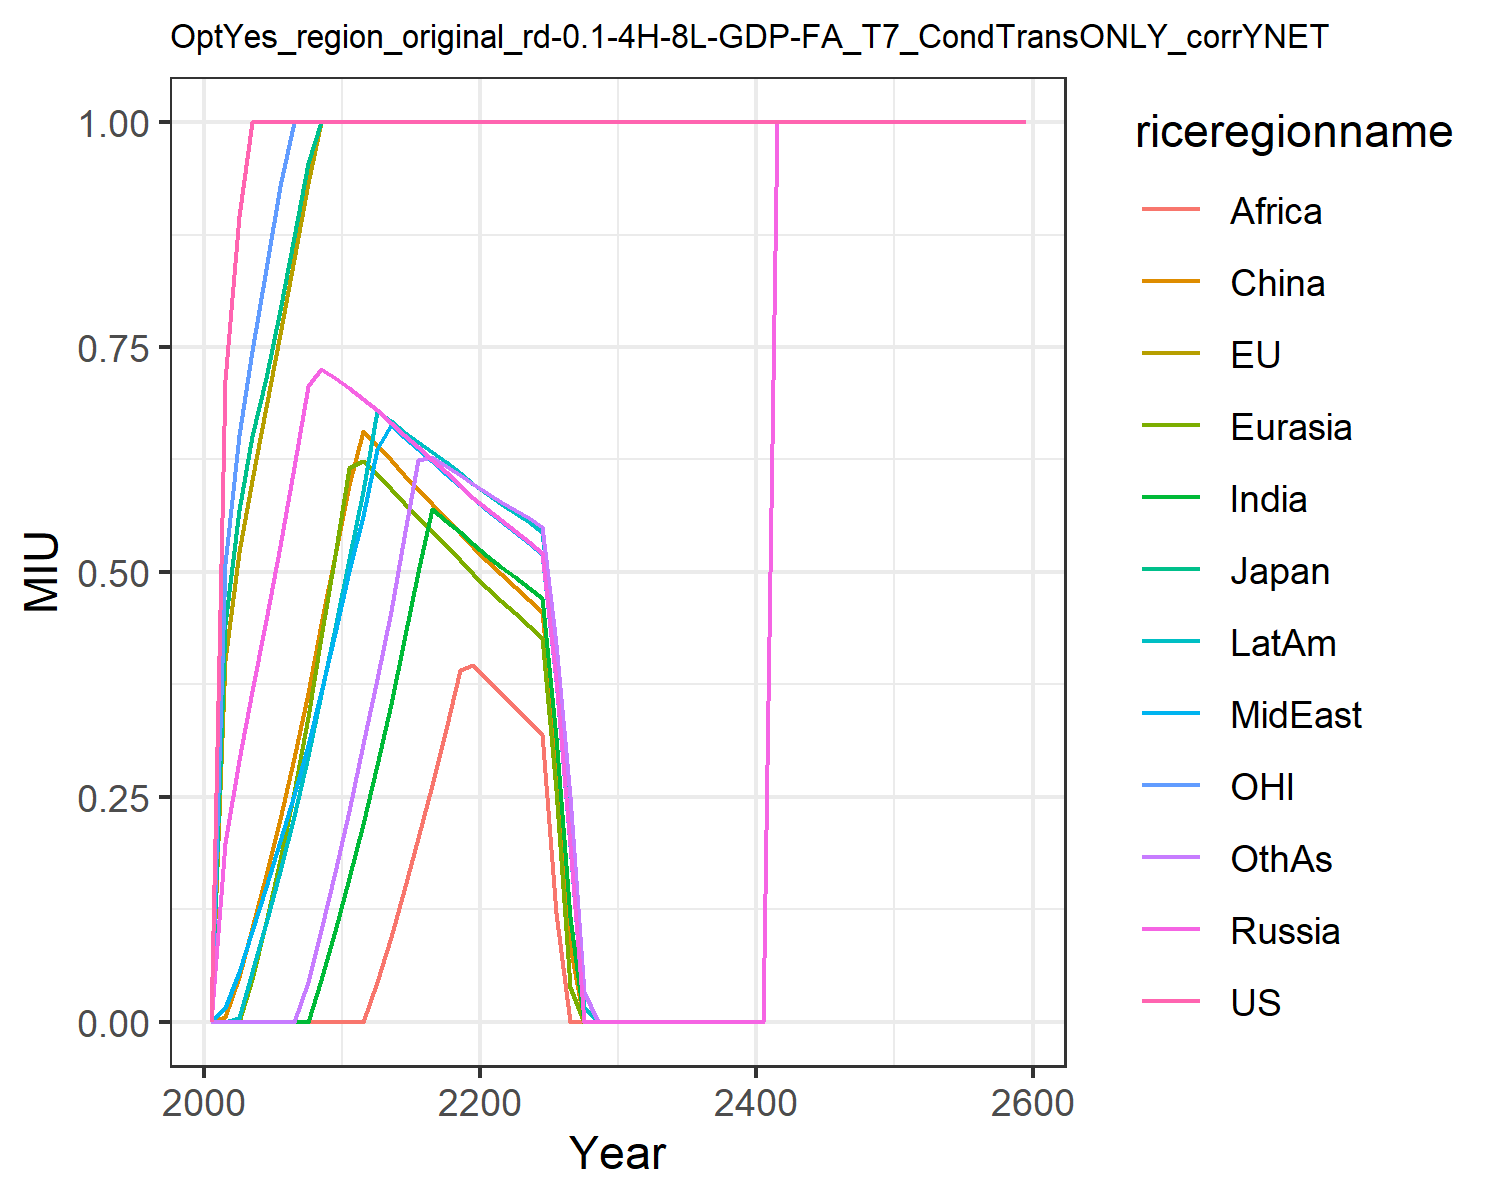

The table this chart was drawn from, first rows:
0.0, 0.0, 0.0, 0.0, 0.0, 0.0, 0.0, 0.0, 0.0, 0.0, 0.0, 0.0
0.7137, 0.4024, 0.4425, 0.1992, 0.0, 0.005263, 0.0, 0.01539, 0.0, 0.0, 0.5092, 0.0
0.8959, 0.5223, 0.5689, 0.2906, 0.0, 0.04997, 0.0, 0.05515, 0.0, 0.004282, 0.6524, 0.0
1.0, 0.6026, 0.6515, 0.3678, 0.04773, 0.1039, 0.0, 0.1007, 0.0, 0.05473, 0.7456, 0.0
1.0, 0.683, 0.7153, 0.4469, 0.1107, 0.1628, 0.0, 0.1502, 0.0, 0.1099, 0.8372, 0.0
1.0, 0.7648, 0.7909, 0.5292, 0.1794, 0.2251, 0.0, 0.2005, 0.0, 0.1675, 0.9292, 0.0
1.0, 0.8479, 0.8723, 0.6161, 0.2552, 0.2927, 0.0, 0.2524, 0.0, 0.2288, 1.0, 0.0
1.0, 0.9325, 0.9549, 0.7068, 0.3382, 0.3655, 0.0, 0.308, 0.0, 0.2949, 1.0, 0.04389
1.0, 1.0, 1.0, 0.7256, 0.4272, 0.4422, 0.0464, 0.3668, 0.0, 0.3647, 1.0, 0.1024
1.0, 1.0, 1.0, 0.7154, 0.5187, 0.5187, 0.1012, 0.4324, 0.0, 0.438, 1.0, 0.1667
1.0, 1.0, 1.0, 0.7047, 0.6156, 0.5972, 0.1595, 0.5009, 0.0, 0.5149, 1.0, 0.2347
1.0, 1.0, 1.0, 0.6922, 0.623, 0.6571, 0.2201, 0.562, 0.0, 0.5901, 1.0, 0.309
1.0, 1.0, 1.0, 0.6799, 0.6087, 0.6413, 0.2858, 0.6363, 0.04436, 0.6785, 1.0, 0.381
1.0, 1.0, 1.0, 0.6659, 0.5925, 0.6243, 0.3533, 0.663, 0.09365, 0.6672, 1.0, 0.457
1.0, 1.0, 1.0, 0.6521, 0.5768, 0.6079, 0.4249, 0.6496, 0.147, 0.6559, 1.0, 0.5383
1.0, 1.0, 1.0, 0.6384, 0.5612, 0.5919, 0.5003, 0.6362, 0.2037, 0.6447, 1.0, 0.6243
1.0, 1.0, 1.0, 0.6246, 0.5455, 0.5759, 0.5699, 0.6229, 0.2635, 0.6333, 1.0, 0.6282
1.0, 1.0, 1.0, 0.6108, 0.5298, 0.5598, 0.557, 0.6094, 0.3258, 0.6218, 1.0, 0.6182
1.0, 1.0, 1.0, 0.5968, 0.5138, 0.5437, 0.5439, 0.5958, 0.3905, 0.6101, 1.0, 0.608
1.0, 1.0, 1.0, 0.5827, 0.4977, 0.5274, 0.5306, 0.582, 0.3966, 0.5982, 1.0, 0.5975
1.0, 1.0, 1.0, 0.5695, 0.4824, 0.5119, 0.5178, 0.5688, 0.3804, 0.5868, 1.0, 0.5874
1.0, 1.0, 1.0, 0.5573, 0.4681, 0.4974, 0.5056, 0.5563, 0.3651, 0.576, 1.0, 0.5778
1.0, 1.0, 1.0, 0.5454, 0.4543, 0.4834, 0.494, 0.5443, 0.3497, 0.5657, 1.0, 0.5687
1.0, 1.0, 1.0, 0.5334, 0.4404, 0.4693, 0.4824, 0.5323, 0.3346, 0.5553, 1.0, 0.5595
1.0, 1.0, 1.0, 0.5213, 0.4265, 0.4553, 0.4707, 0.5204, 0.3196, 0.5449, 1.0, 0.5501
1.0, 1.0, 1.0, 0.3796, 0.2574, 0.2935, 0.316, 0.3787, 0.1208, 0.4115, 1.0, 0.4194
1.0, 1.0, 1.0, 0.1962, 0.03867, 0.0842, 0.1162, 0.1954, 0.0, 0.2392, 1.0, 0.2506
1.0, 1.0, 1.0, 0.0, 0.0, 0.0, 0.0, 0.0, 0.0, 0.0163, 1.0, 0.03265
1.0, 1.0, 1.0, 0.0, 0.0, 0.0, 0.0, 0.0, 0.0, 0.0, 1.0, 0.0
1.0, 1.0, 1.0, 0.0, 0.0, 0.0, 0.0, 0.0, 0.0, 0.0, 1.0, 0.0
1.0, 1.0, 1.0, 0.0, 2.6414083038752082e-8, 0.0, 0.0, 0.0, 0.0, 0.0, 1.0, 0.0
1.0, 1.0, 1.0, 0.0, 0.0, 0.0, 0.0, 0.0, 0.0, 0.0, 1.0, 0.0
1.0, 1.0, 1.0, 0.0, 0.0, 0.0, 0.0, 0.0, 0.0, 0.0, 1.0, 0.0
1.0, 1.0, 1.0, 0.0, 0.0, 9.350587631597667e-6, 0.0, 0.0, 0.0, 0.0, 1.0, 0.0
1.0, 1.0, 1.0, 0.0, 0.0, 0.0, 0.0, 0.0, 0.0, 0.0, 1.0, 0.0
1.0, 1.0, 1.0, 0.0, 0.0, 0.0, 0.0, 0.0, 0.0, 0.0, 1.0, 0.0
1.0, 1.0, 1.0, 0.0, 1.7532351809245624e-6, 0.0, 0.0, 0.0, 0.0, 0.0, 1.0, 0.0
1.0, 1.0, 1.0, 0.0, 1.7532351809245624e-6, 0.0, 0.0, 0.0, 0.0, 0.0, 1.0, 0.0
1.0, 1.0, 1.0, 0.0, 1.1688234539497084e-6, 0.0, 0.0, 0.0, 1.1688234539497084e-6, 1.1688234539497084e-6, 1.0, 0.0
1.0, 1.0, 1.0, 1.9757782647560677e-6, 4.109555660668163e-5, 4.561605728461022e-6, 0.0, 0.0, 0.0, 0.0, 1.0, 0.0
1.0, 1.0, 1.0, 4.109527124939306e-5, 7.710916359954094e-7, 0.0, 0.0, 0.0, 7.550910597569156e-6, 6.382087143619448e-6, 1.0, 0.0
1.0, 1.0, 1.0, 1.0, 1.0, 1.0, 1.0, 1.0, 1.0, 1.0, 1.0, 1.0
1.0, 1.0, 1.0, 1.0, 1.0, 1.0, 1.0, 1.0, 1.0, 1.0, 1.0, 1.0
1.0, 1.0, 1.0, 1.0, 1.0, 1.0, 1.0, 1.0, 1.0, 1.0, 1.0, 1.0
1.0, 1.0, 1.0, 1.0, 1.0, 1.0, 1.0, 1.0, 1.0, 1.0, 1.0, 1.0
1.0, 1.0, 1.0, 1.0, 1.0, 1.0, 1.0, 1.0, 1.0, 1.0, 1.0, 1.0
1.0, 1.0, 1.0, 1.0, 1.0, 1.0, 1.0, 1.0, 1.0, 1.0, 1.0, 1.0
1.0, 1.0, 1.0, 1.0, 1.0, 1.0, 1.0, 1.0, 1.0, 1.0, 1.0, 1.0
1.0, 1.0, 1.0, 1.0, 1.0, 1.0, 1.0, 1.0, 1.0, 1.0, 1.0, 1.0
1.0, 1.0, 1.0, 1.0, 1.0, 1.0, 1.0, 1.0, 1.0, 1.0, 1.0, 1.0
1.0, 1.0, 1.0, 1.0, 1.0, 1.0, 1.0, 1.0, 1.0, 1.0, 1.0, 1.0
1.0, 1.0, 1.0, 1.0, 1.0, 1.0, 1.0, 1.0, 1.0, 1.0, 1.0, 1.0
1.0, 1.0, 1.0, 1.0, 1.0, 1.0, 1.0, 1.0, 1.0, 1.0, 1.0, 1.0
1.0, 1.0, 1.0, 1.0, 1.0, 1.0, 1.0, 1.0, 1.0, 1.0, 1.0, 1.0
1.0, 1.0, 1.0, 1.0, 1.0, 1.0, 1.0, 1.0, 1.0, 1.0, 1.0, 1.0
1.0, 1.0, 1.0, 1.0, 1.0, 1.0, 1.0, 1.0, 1.0, 1.0, 1.0, 1.0
1.0, 1.0, 1.0, 1.0, 1.0, 1.0, 1.0, 1.0, 1.0, 1.0, 1.0, 1.0
1.0, 1.0, 1.0, 1.0, 1.0, 1.0, 1.0, 1.0, 1.0, 1.0, 1.0, 1.0
1.0, 1.0, 1.0, 1.0, 1.0, 1.0, 1.0, 1.0, 1.0, 1.0, 1.0, 1.0
1.0, 1.0, 1.0, 1.0, 1.0, 1.0, 1.0, 1.0, 1.0, 1.0, 1.0, 1.0
